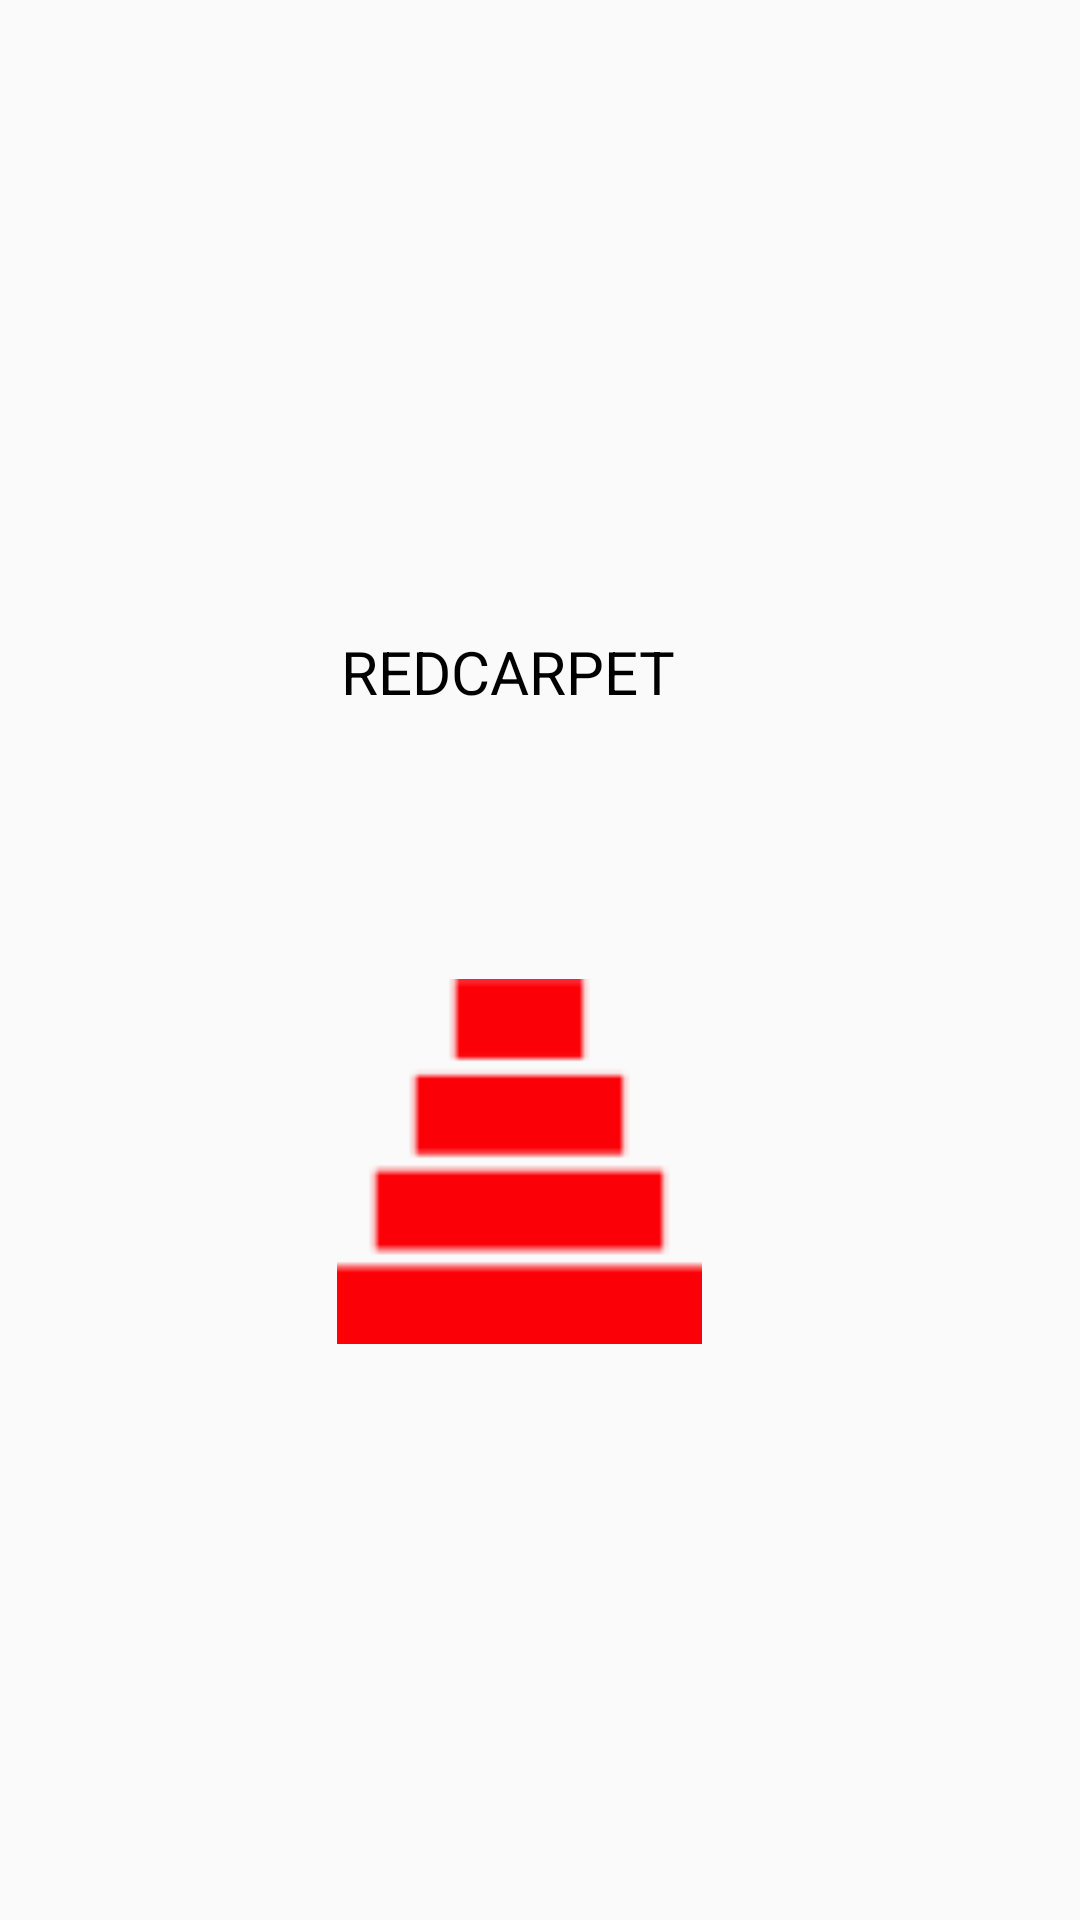

Write the Android layout XML for this screen, with the resource values it uses.
<!-- AndroidManifest.xml: application theme AppTheme -->
<!-- res/layout/splash.xml -->
<?xml version="1.0" encoding="utf-8"?>
<android.support.constraint.ConstraintLayout xmlns:android="http://schemas.android.com/apk/res/android"
    xmlns:app="http://schemas.android.com/apk/res-auto"
    xmlns:tools="http://schemas.android.com/tools"
    android:orientation="vertical"
    android:layout_width="match_parent"
    android:layout_height="match_parent">

    <android.support.constraint.Guideline
        android:layout_width="wrap_content"
        android:layout_height="wrap_content"
        android:id="@+id/guideline22"
        app:layout_constraintGuide_percent="0"
        android:orientation="vertical" />

    <android.support.constraint.Guideline
        android:layout_width="wrap_content"
        android:layout_height="wrap_content"
        android:id="@+id/guideline23"
        app:layout_constraintGuide_percent="0"
        android:orientation="horizontal" />
    <android.support.constraint.Guideline
        android:layout_width="wrap_content"
        android:layout_height="wrap_content"
        android:id="@+id/guideline27"
        app:layout_constraintGuide_percent="0.23"
        android:orientation="horizontal" />
    <android.support.constraint.Guideline
        android:layout_width="wrap_content"
        android:layout_height="wrap_content"
        android:id="@+id/guideline28"
        app:layout_constraintGuide_percent="0.47"
        android:orientation="horizontal" />

    <android.support.constraint.Guideline
        android:layout_width="wrap_content"
        android:layout_height="wrap_content"
        android:id="@+id/guideline24"
        app:layout_constraintGuide_percent="1"
        android:orientation="vertical" />
    <android.support.constraint.Guideline
        android:layout_width="wrap_content"
        android:layout_height="wrap_content"
        android:id="@+id/guideline30"
        app:layout_constraintGuide_percent="0.18"
        android:orientation="vertical" />
    <android.support.constraint.Guideline
        android:layout_width="wrap_content"
        android:layout_height="wrap_content"
        android:id="@+id/guideline31"
        app:layout_constraintGuide_percent="0.76"
        android:orientation="vertical" />

    <android.support.constraint.Guideline
        android:layout_width="wrap_content"
        android:layout_height="wrap_content"
        android:id="@+id/guideline25"
        app:layout_constraintGuide_percent="1"
        android:orientation="horizontal" />
    <android.support.constraint.Guideline
        android:layout_width="wrap_content"
        android:layout_height="wrap_content"
        android:id="@+id/guideline205"
        app:layout_constraintGuide_percent="0.51"
        android:orientation="horizontal" />
    <android.support.constraint.Guideline
        android:layout_width="wrap_content"
        android:layout_height="wrap_content"
        android:id="@+id/guideline206"
        app:layout_constraintGuide_percent="0.7"
        android:orientation="horizontal" />

    <ImageView
        android:id="@+id/imageView"
        android:layout_width="0dp"
        android:layout_height="0dp"
        app:srcCompat="@drawable/redcarpet"
        app:layout_constraintRight_toLeftOf="@+id/guideline31"
        android:layout_marginRight="0dp"
        android:layout_marginLeft="8dp"
        app:layout_constraintLeft_toLeftOf="@+id/guideline30"
        app:layout_constraintTop_toTopOf="@+id/guideline205"
        android:layout_marginTop="0dp"
        android:layout_marginBottom="0dp"
        app:layout_constraintBottom_toTopOf="@+id/guideline206"
        app:layout_constraintHorizontal_bias="0.0"
        app:layout_constraintVertical_bias="0.0" />

    <TextView
        android:id="@+id/redcarpet"
        android:layout_width="0dp"
        android:layout_height="0dp"
        android:text="REDCARPET"
        android:gravity="center"
        android:textSize="20dp"
        android:textColor="#000000"
        app:layout_constraintRight_toLeftOf="@+id/guideline31"
        android:layout_marginRight="0dp"
        android:layout_marginLeft="0dp"
        app:layout_constraintLeft_toLeftOf="@+id/guideline30"
        app:layout_constraintBottom_toBottomOf="@id/guideline28"
        android:layout_marginBottom="16dp"
        android:layout_marginTop="16dp"
        app:layout_constraintTop_toBottomOf="@+id/guideline27"
        app:layout_constraintHorizontal_bias="0.0"
        app:layout_constraintVertical_bias="0.0" />
</android.support.constraint.ConstraintLayout>
<!-- resources referenced by this layout -->
<resources>
  <!-- drawable redcarpet: png bitmap (drawable, 395 bytes) -->
  <style name="AppTheme" parent="Theme.AppCompat.Light.DarkActionBar">
          
          <item name="colorPrimary">@color/colorPrimary</item>
          <item name="colorPrimaryDark">#e74c3c</item>
          <item name="colorAccent">@color/colorAccent</item>
      </style>
  <!-- not gathered from this repository: default colours our renderer supplied (Android Studio template values) -->
  <color name="colorPrimary">#FF6200EE</color>
  <color name="colorAccent">#FF03DAC5</color>
</resources>
